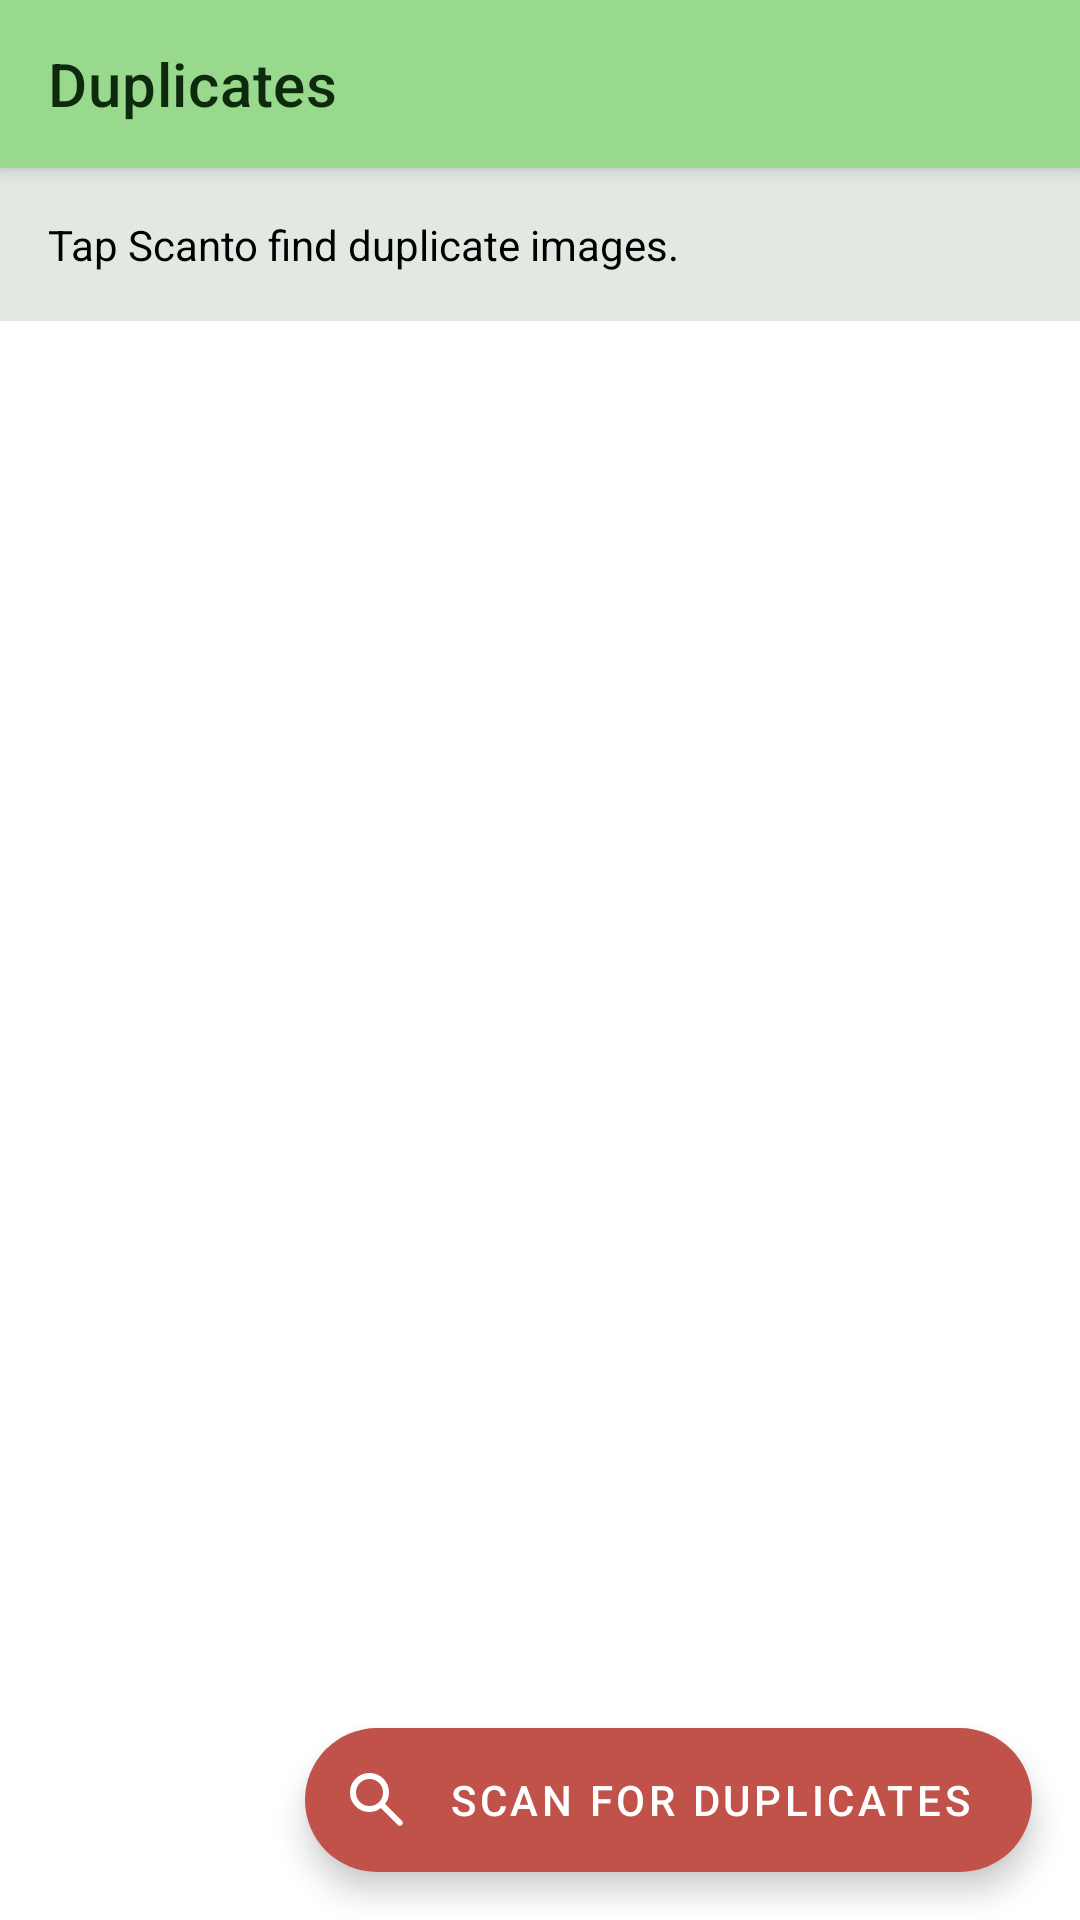

Write the Android layout XML for this screen, with the resource values it uses.
<!-- AndroidManifest.xml: activity theme Theme.ImageDuplicationChecker -->
<!-- res/layout/activity_main.xml -->
<?xml version="1.0" encoding="utf-8"?>
<androidx.coordinatorlayout.widget.CoordinatorLayout
	xmlns:android="http://schemas.android.com/apk/res/android"
	xmlns:app="http://schemas.android.com/apk/res-auto"
	android:layout_width="match_parent"
	android:layout_height="match_parent"
	android:fitsSystemWindows="true">

	<com.google.android.material.appbar.AppBarLayout
		android:layout_width="match_parent"
		android:layout_height="wrap_content">

		<androidx.appcompat.widget.Toolbar
			android:id="@+id/toolbar"
			android:layout_width="match_parent"
			android:layout_height="?attr/actionBarSize"
			android:background="?attr/colorPrimary"
			app:theme="@style/ThemeOverlay.ImageDuplicationChecker.Toolbar"
			app:popupTheme="@style/ThemeOverlay.AppCompat.Light"
			app:title="@string/title_duplicates"
			app:titleTextColor="?attr/colorOnPrimary" />
	</com.google.android.material.appbar.AppBarLayout>

	<LinearLayout
		android:layout_width="match_parent"
		android:layout_height="match_parent"
		android:orientation="vertical"
		app:layout_behavior="@string/appbar_scrolling_view_behavior">

		<TextView
			android:id="@+id/statusText"
			android:layout_width="match_parent"
			android:layout_height="wrap_content"
			android:padding="16dp"
			android:text="@string/scan_idle"
			android:textAppearance="?attr/textAppearanceBodyMedium"
			android:textSize="@dimen/text_size_body"
			android:background="?attr/colorSurfaceVariant" />

		<ProgressBar
			android:id="@+id/progressBar"
			style="?android:attr/progressBarStyleHorizontal"
			android:layout_width="match_parent"
			android:layout_height="wrap_content"
			android:visibility="gone"
			android:max="100"
			android:progress="0" />

		<androidx.recyclerview.widget.RecyclerView
			android:id="@+id/duplicateList"
			android:layout_width="match_parent"
			android:layout_height="0dp"
			android:layout_weight="1"
			android:clipToPadding="false"
			android:paddingBottom="88dp"
			android:scrollbars="vertical" />

		<TextView
			android:id="@+id/emptyText"
			android:layout_width="match_parent"
			android:layout_height="0dp"
			android:layout_weight="1"
			android:gravity="center"
			android:padding="32dp"
			android:text="@string/no_duplicates"
			android:textAppearance="?attr/textAppearanceBodyLarge"
			android:textSize="@dimen/text_size_body_large"
			android:drawableTint="?attr/colorOnSurfaceVariant"
			android:drawablePadding="12dp"
			android:visibility="gone" />
	</LinearLayout>

	<com.google.android.material.floatingactionbutton.ExtendedFloatingActionButton
		android:id="@+id/scanFab"
		android:layout_width="wrap_content"
		android:layout_height="wrap_content"
		android:layout_gravity="bottom|end"
		android:layout_margin="16dp"
		android:text="@string/action_scan"
		android:contentDescription="@string/action_scan"
		app:icon="@drawable/ic_search_rounded" />

</androidx.coordinatorlayout.widget.CoordinatorLayout>
<!-- resources referenced by this layout -->
<resources>
  <dimen name="text_size_body">14sp</dimen>
  <dimen name="text_size_body_large">16sp</dimen>
  <!-- drawable ic_search_rounded (drawable) -->
  <vector xmlns:android="http://schemas.android.com/apk/res/android"
  	android:width="24dp"
  	android:height="24dp"
  	android:viewportWidth="24"
  	android:viewportHeight="24">
  	<path
  		android:pathData="M9.5,16q-2.725,0 -4.613,-1.888T3,9.5q0,-2.725 1.888,-4.613T9.5,3q2.725,0 4.613,1.888T16,9.5q0,1.1 -0.35,2.075t-0.95,1.725l5.6,5.6q0.275,0.275 0.275,0.7t-0.275,0.7q-0.275,0.275 -0.7,0.275t-0.7,-0.275L13.3,14.7q-0.75,0.6 -1.725,0.95t-2.075,0.35ZM9.5,14q1.875,0 3.188,-1.313T14,9.5q0,-1.875 -1.313,-3.188T9.5,5q-1.875,0 -3.188,1.313T5,9.5q0,1.875 1.313,3.188T9.5,14Z"
  		android:fillColor="?attr/colorOnPrimary"/>
  </vector>
  <string name="action_scan">Scan for duplicates</string>
  <string name="no_duplicates">No duplicate groups to show.</string>
  <string name="scan_idle">Tap "Scan" to find duplicate images.</string>
  <string name="title_duplicates">Duplicates</string>
  <style name="ThemeOverlay.ImageDuplicationChecker.Toolbar" parent="ThemeOverlay.AppCompat.Dark.ActionBar">
  		<item name="colorControlNormal">?attr/colorOnPrimary</item>
  	</style>
  <style name="Theme.ImageDuplicationChecker" parent="Theme.MaterialComponents.DayNight.NoActionBar">
  		
  		<item name="colorPrimary">@color/brand_primary</item>
  		<item name="colorPrimaryVariant">@color/brand_primary_variant</item>
  		<item name="colorOnPrimary">@color/brand_on_primary</item>
  		
  		<item name="colorSecondary">@color/brand_secondary</item>
  		<item name="colorOnSecondary">@color/brand_on_secondary</item>
  		
  		<item name="android:statusBarColor">?attr/colorPrimaryVariant</item>
  		
  		<item name="colorSurface">@color/brand_surface</item>
  		<item name="colorSurfaceVariant">@color/brand_surface_variant</item>
  		<item name="colorOnSurface">@color/brand_on_surface</item>
  		<item name="colorOnSurfaceVariant">@color/brand_on_surface_variant</item>
  		<item name="colorOutline">@color/brand_outline</item>
  	</style>
  <color name="brand_primary">#98D98E</color>
  <color name="brand_primary_variant">#5E9C56</color>
  <color name="brand_on_primary">#0E2A0D</color>
  <color name="brand_secondary">#C0524A</color>
  <color name="brand_on_secondary">#FFFFFF</color>
  <color name="brand_surface">#F4F7F4</color>
  <color name="brand_surface_variant">#E2E8E2</color>
  <color name="brand_on_surface">#1A1F1B</color>
  <color name="brand_on_surface_variant">#4A544E</color>
  <color name="brand_outline">#748176</color>
</resources>
